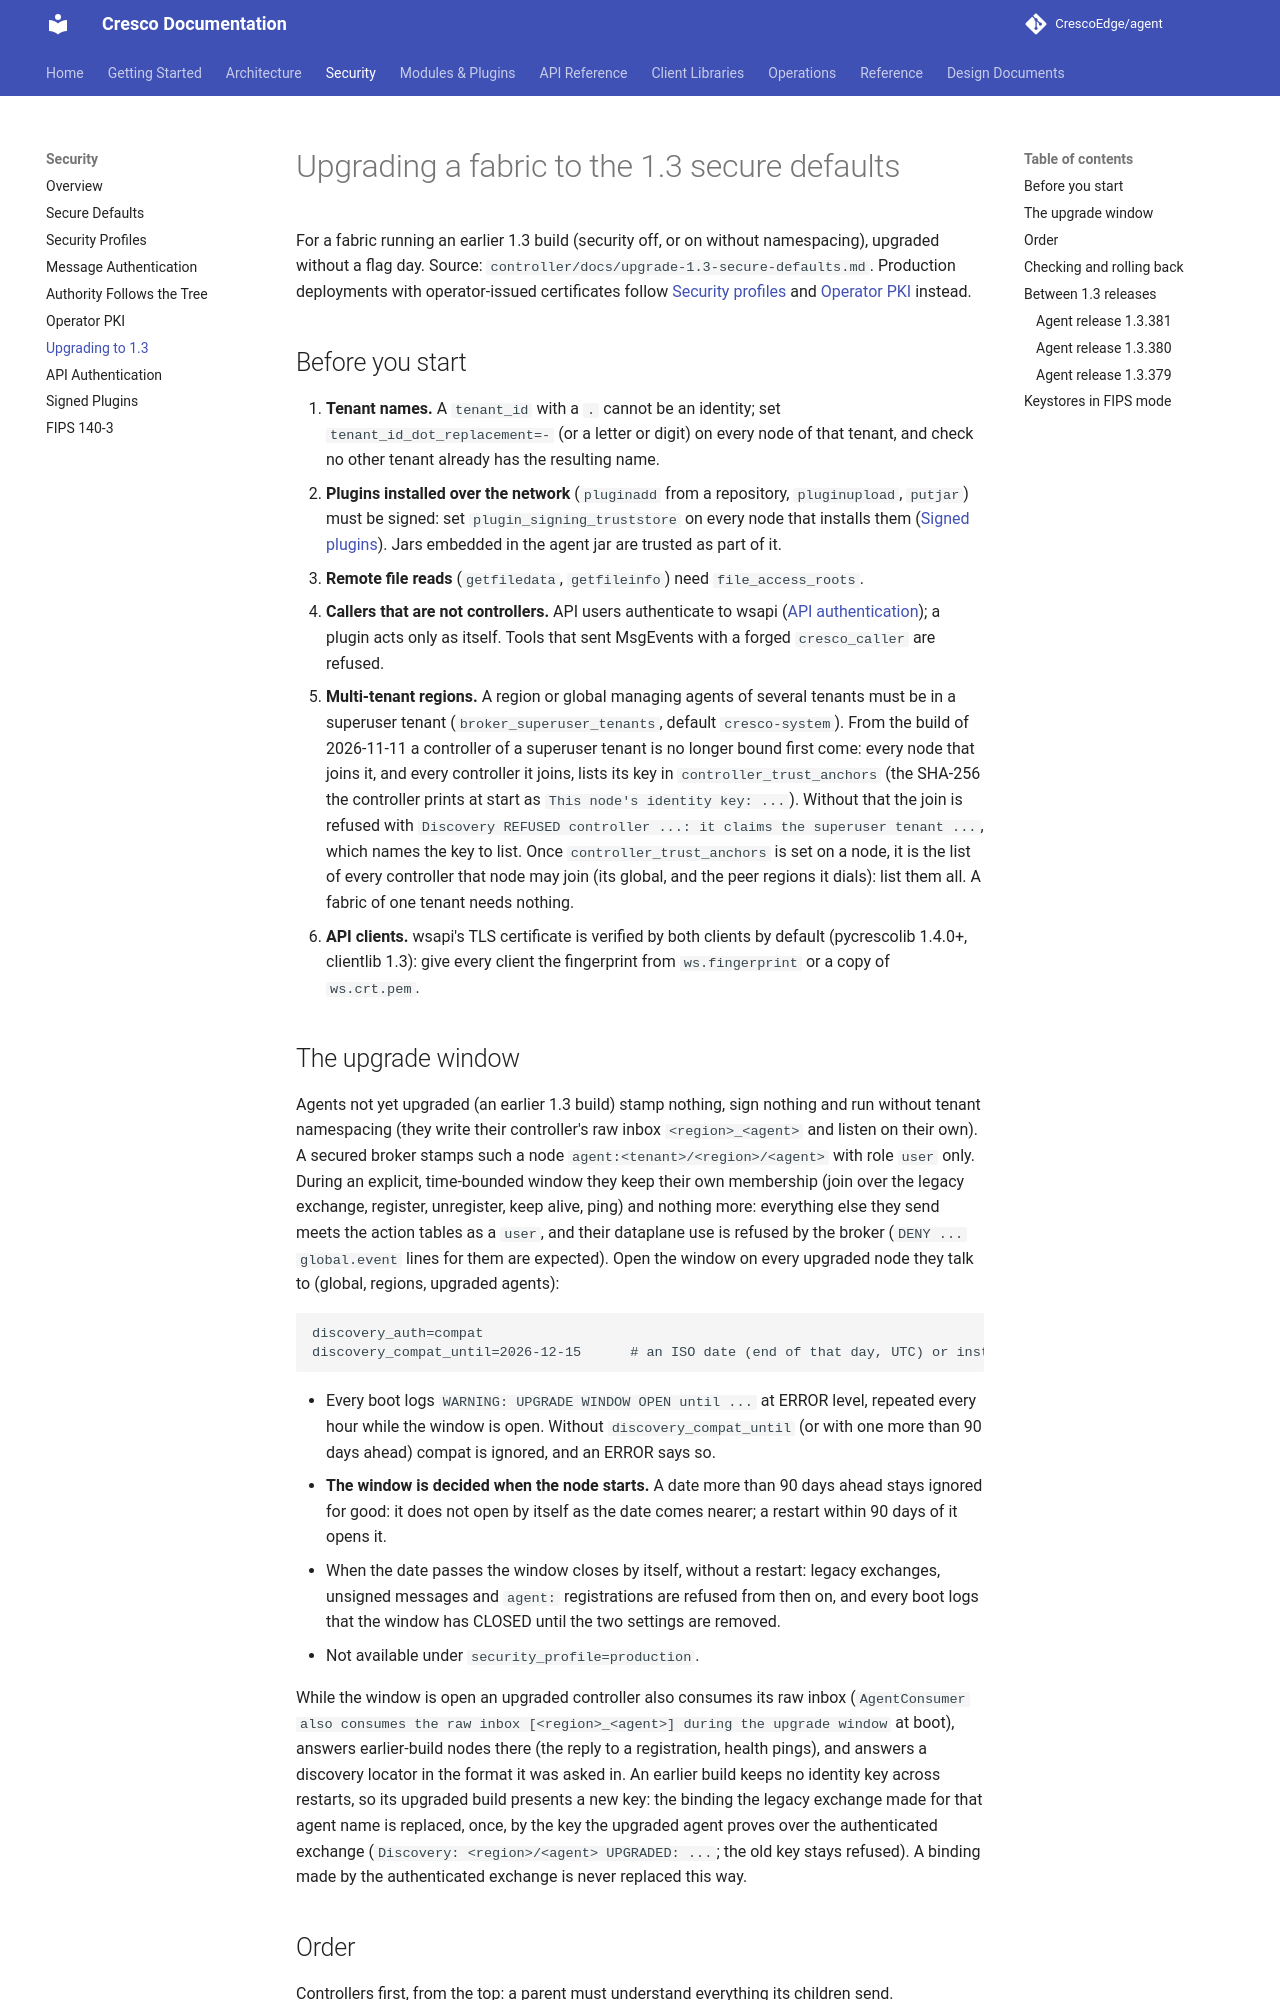

repository: CrescoEdge/docs · page: security/upgrade/index.html · generator: mkdocs

# Upgrading a fabric to the 1.3 secure defaults

For a fabric running an earlier 1.3 build (security off, or on without namespacing), upgraded without a flag day.
Source: `controller/docs/upgrade-1.3-secure-defaults.md`. Production deployments with operator-issued certificates
follow [Security profiles](profiles.md) and [Operator PKI](pki.md) instead.

## Before you start

1. **Tenant names.** A `tenant_id` with a `.` cannot be an identity; set `tenant_id_dot_replacement=-` (or a letter or
   digit) on every node of that tenant, and check no other tenant already has the resulting name.
2. **Plugins installed over the network** (`pluginadd` from a repository, `pluginupload`, `putjar`) must be signed: set
   `plugin_signing_truststore` on every node that installs them ([Signed plugins](signed-plugins.md)). Jars embedded in
   the agent jar are trusted as part of it.
3. **Remote file reads** (`getfiledata`, `getfileinfo`) need `file_access_roots`.
4. **Callers that are not controllers.** API users authenticate to wsapi ([API authentication](api-auth.md)); a plugin
   acts only as itself. Tools that sent MsgEvents with a forged `cresco_caller` are refused.
5. **Multi-tenant regions.** A region or global managing agents of several tenants must be in a superuser tenant
   (`broker_superuser_tenants`, default `cresco-system`). From the build of 2026-11-11 a controller of a superuser tenant
   is no longer bound first come: every node that joins it, and every controller it joins, lists its key in
   `controller_trust_anchors` (the SHA-256 the controller prints at start as `This node's identity key: ...`). Without
   that the join is refused with `Discovery REFUSED controller ...: it claims the superuser tenant ...`, which names the
   key to list. Once `controller_trust_anchors` is set on a node, it is the list of every controller that node may join
   (its global, and the peer regions it dials): list them all. A fabric of one tenant needs nothing.
6. **API clients.** wsapi's TLS certificate is verified by both clients by default (pycrescolib 1.4.0+, clientlib 1.3):
   give every client the fingerprint from `ws.fingerprint` or a copy of `ws.crt.pem`.

## The upgrade window

Agents not yet upgraded (an earlier 1.3 build) stamp nothing, sign nothing and run without tenant namespacing (they write
their controller's raw inbox `<region>_<agent>` and listen on their own). A secured broker stamps such a node
`agent:<tenant>/<region>/<agent>` with role `user` only. During an explicit, time-bounded window they keep their own
membership (join over the legacy exchange, register, unregister, keep alive, ping) and nothing more: everything else
they send meets the action tables as a `user`, and their dataplane use is refused by the broker (`DENY ... global.event`
lines for them are expected). Open the window on every upgraded node they talk to (global, regions, upgraded agents):

```
discovery_auth=compat
discovery_compat_until=2026-12-15      # an ISO date (end of that day, UTC) or instant, at most 90 days ahead
```

- Every boot logs `WARNING: UPGRADE WINDOW OPEN until ...` at ERROR level, repeated every hour while the window is open.
  Without `discovery_compat_until` (or with one more than 90 days ahead) compat is ignored, and an ERROR says so.
- **The window is decided when the node starts.** A date more than 90 days ahead stays ignored for good: it does not open
  by itself as the date comes nearer; a restart within 90 days of it opens it.
- When the date passes the window closes by itself, without a restart: legacy exchanges, unsigned messages and `agent:`
  registrations are refused from then on, and every boot logs that the window has CLOSED until the two settings are
  removed.
- Not available under `security_profile=production`.

While the window is open an upgraded controller also consumes its raw inbox (`AgentConsumer also consumes the raw inbox
[<region>_<agent>] during the upgrade window` at boot), answers earlier-build nodes there (the reply to a registration,
health pings), and answers a discovery locator in the format it was asked in. An earlier build keeps no identity key
across restarts, so its upgraded build presents a new key: the binding the legacy exchange made for that agent name is
replaced, once, by the key the upgraded agent proves over the authenticated exchange (`Discovery: <region>/<agent>
UPGRADED: ...`; the old key stays refused). A binding made by the authenticated exchange is never replaced this way.
